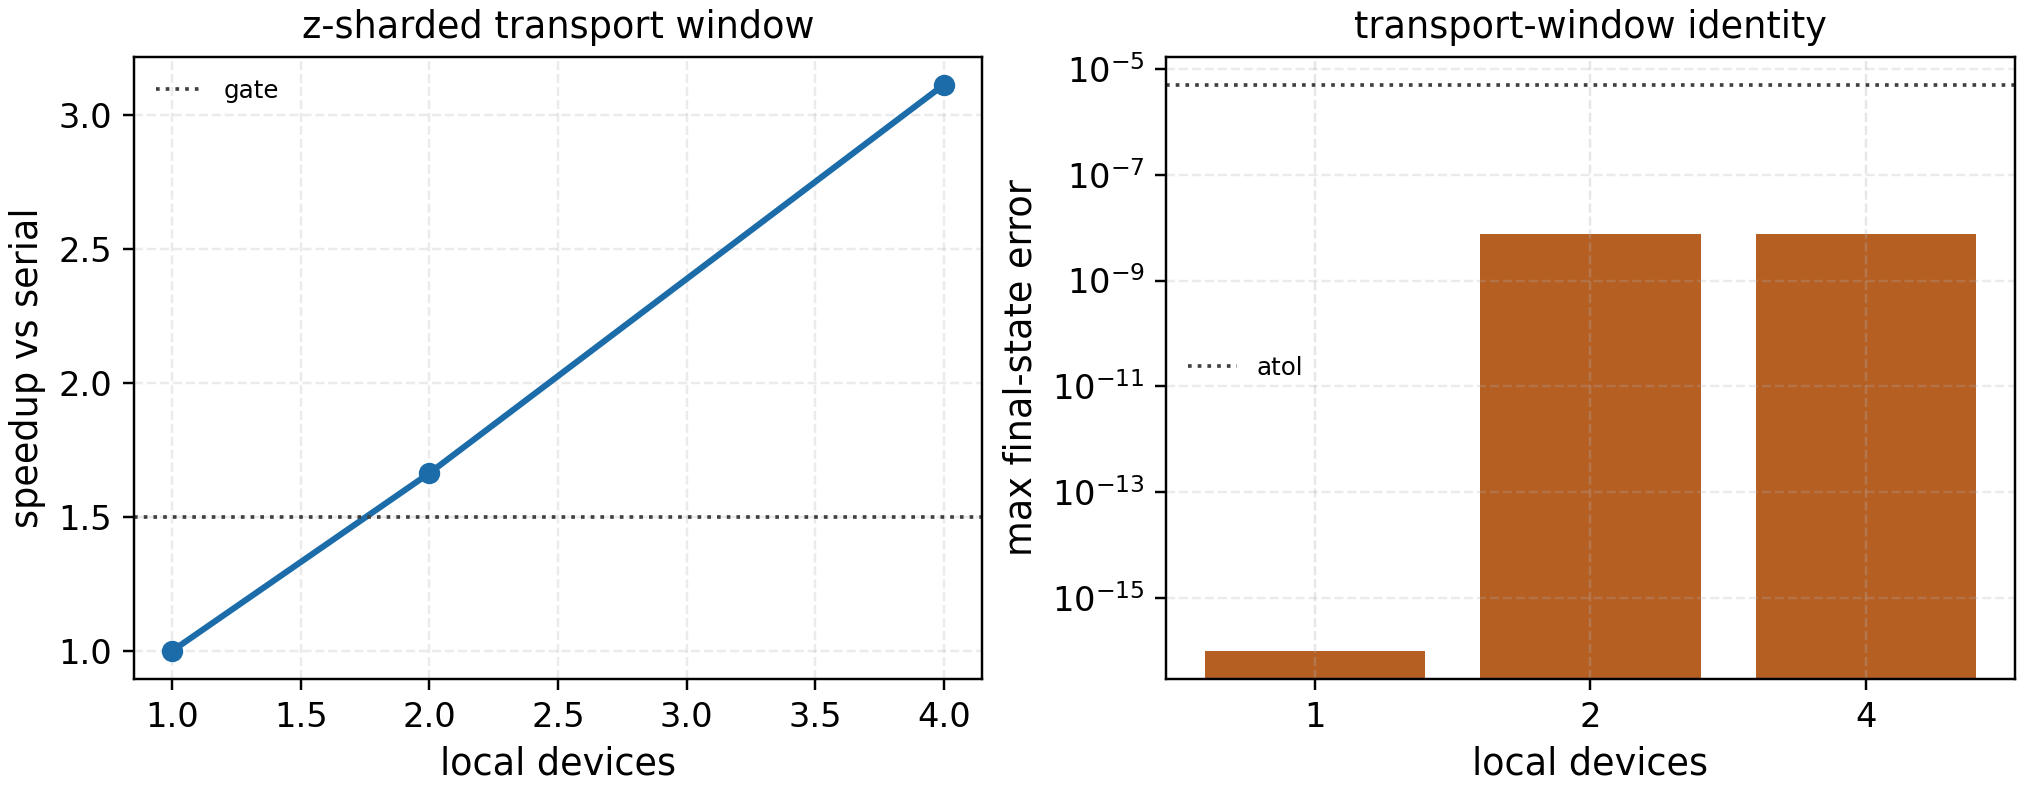

Values plotted in this chart, from the file beside it:
device_count, active, identity_passed, transport_window_identity_passed, final_state_max_abs_error, final_state_max_rel_error, physical_flux_trace_max_abs_error, physical_flux_trace_max_rel_error, median_s, speedup_vs_serial, speedup_gate_passed, blocked_reasons
1, True, True, True, 0.0, 0.0, 0.0, 0.0, 0.6341, 1.0, False, []
2, True, True, True, 7.450580596923828e-09, 8.765812825071403e-09, 0.0, 0.0, 0.3814, 1.663, True, []
4, True, True, True, 7.450580596923828e-09, 8.765812825071403e-09, 0.0, 0.0, 0.2038, 3.111, True, []
